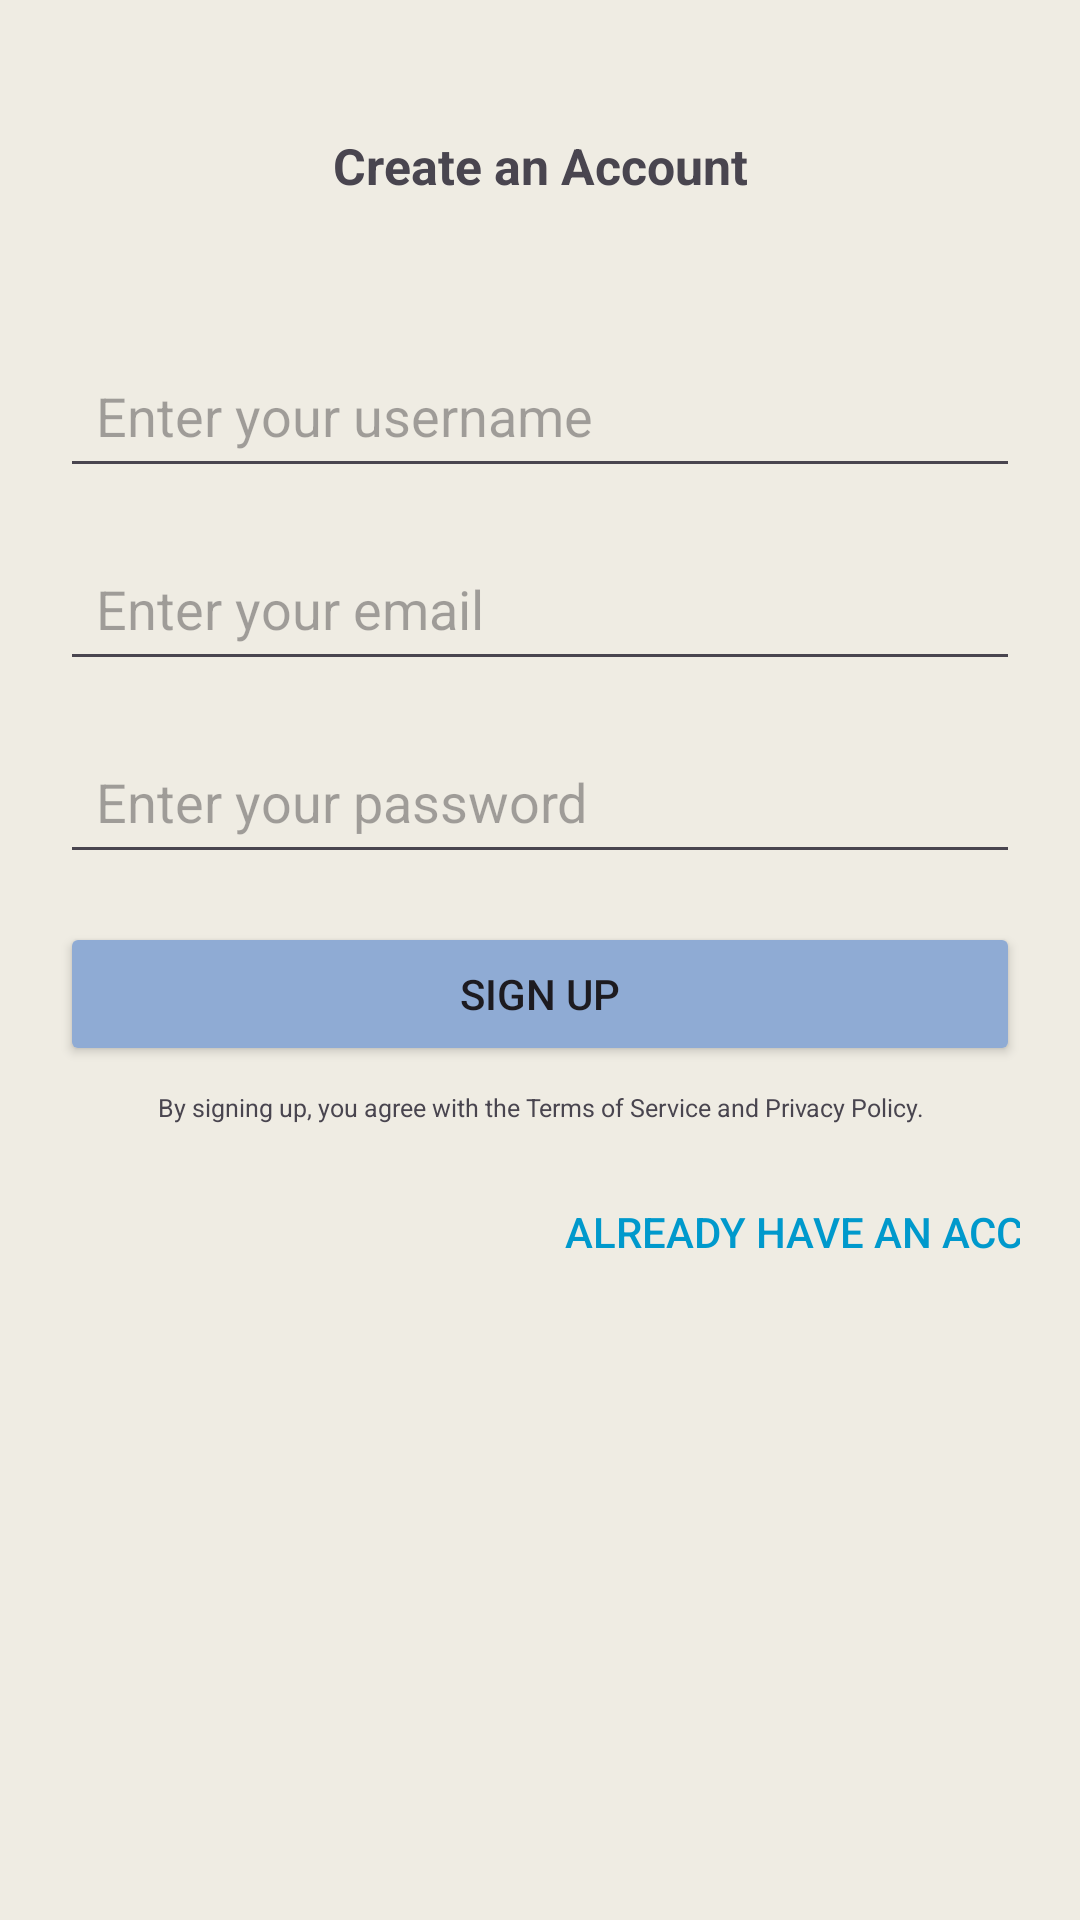

Here is an Android app screen rendered from its layout file. Give the layout XML and the strings, colors and styles it references.
<!-- AndroidManifest.xml: application theme Theme.FocusFlowPerson2 -->
<!-- res/layout/activity_signup.xml -->
<?xml version="1.0" encoding="utf-8"?>
<androidx.constraintlayout.widget.ConstraintLayout xmlns:android="http://schemas.android.com/apk/res/android"
    xmlns:app="http://schemas.android.com/apk/res-auto"
    xmlns:tools="http://schemas.android.com/tools"
    android:id="@+id/main"
    android:layout_width="match_parent"
    android:layout_height="match_parent"
    android:background="#EFECE3"
    android:padding="20dp"
    tools:context=".SignupActivity">


    <TextView
        android:id="@+id/signup_title"
        android:layout_width="match_parent"
        android:layout_height="wrap_content"
        android:gravity="center"
        android:paddingTop="24dp"
        android:paddingBottom="32dp"
        android:text="Create an Account"
        android:textSize="50px"
        android:textStyle="bold"
        app:layout_constraintEnd_toEndOf="parent"
        app:layout_constraintTop_toTopOf="parent" />

    <EditText
        android:id="@+id/signup_username"
        android:layout_width="match_parent"
        android:layout_height="wrap_content"
        android:layout_marginTop="16dp"
        android:hint="Enter your username"
        android:inputType="text"
        android:padding="12dp"
        app:layout_constraintTop_toBottomOf="@+id/signup_title"
        tools:layout_editor_absoluteX="0dp" />

    <EditText
        android:id="@+id/signup_email"
        android:layout_width="match_parent"
        android:layout_height="wrap_content"
        android:layout_marginTop="16dp"
        android:hint="Enter your email"
        android:inputType="textEmailAddress"
        android:padding="12dp"
        app:layout_constraintTop_toBottomOf="@+id/signup_username"
        tools:layout_editor_absoluteX="0dp" />

    <EditText
        android:id="@+id/signup_password"
        android:layout_width="match_parent"
        android:layout_height="wrap_content"
        android:layout_marginTop="16dp"
        android:hint="Enter your password"
        android:inputType="textPassword"
        android:padding="12dp"
        app:layout_constraintTop_toBottomOf="@+id/signup_email"
        tools:layout_editor_absoluteX="0dp" />

    <Button
        android:id="@+id/signup_btnSignup"
        android:layout_width="match_parent"
        android:layout_height="wrap_content"
        android:layout_marginTop="16dp"
        android:text="Sign Up"
        app:backgroundTint="#8FABD4"
        app:layout_constraintTop_toBottomOf="@+id/signup_password"
        tools:layout_editor_absoluteX="0dp" />

    <TextView
        android:id="@+id/signup_terms"
        android:layout_width="match_parent"
        android:layout_height="wrap_content"
        android:gravity="center"
        android:padding="8dp"
        android:text="By signing up, you agree with the Terms of Service and Privacy Policy."
        android:textSize="25px"
        app:layout_constraintTop_toBottomOf="@+id/signup_btnSignup"
        tools:layout_editor_absoluteX="0dp" />

    <Button
        android:id="@+id/signup_btnAlreadyAccount"
        android:layout_width="wrap_content"
        android:layout_height="wrap_content"
        android:layout_gravity="center"
        android:layout_marginStart="160dp"
        android:layout_marginTop="4dp"
        android:background="@android:color/transparent"
        android:padding="8dp"
        android:text="Already have an account?"
        android:textColor="@android:color/holo_blue_dark"
        app:layout_constraintStart_toStartOf="parent"
        app:layout_constraintTop_toBottomOf="@+id/signup_terms" />

</androidx.constraintlayout.widget.ConstraintLayout>
<!-- resources referenced by this layout -->
<resources>
  <style name="Theme.FocusFlowPerson2" parent="Base.Theme.FocusFlowPerson2" />
  <style name="Base.Theme.FocusFlowPerson2" parent="Theme.Material3.DayNight.NoActionBar">
          
          
      </style>
</resources>
